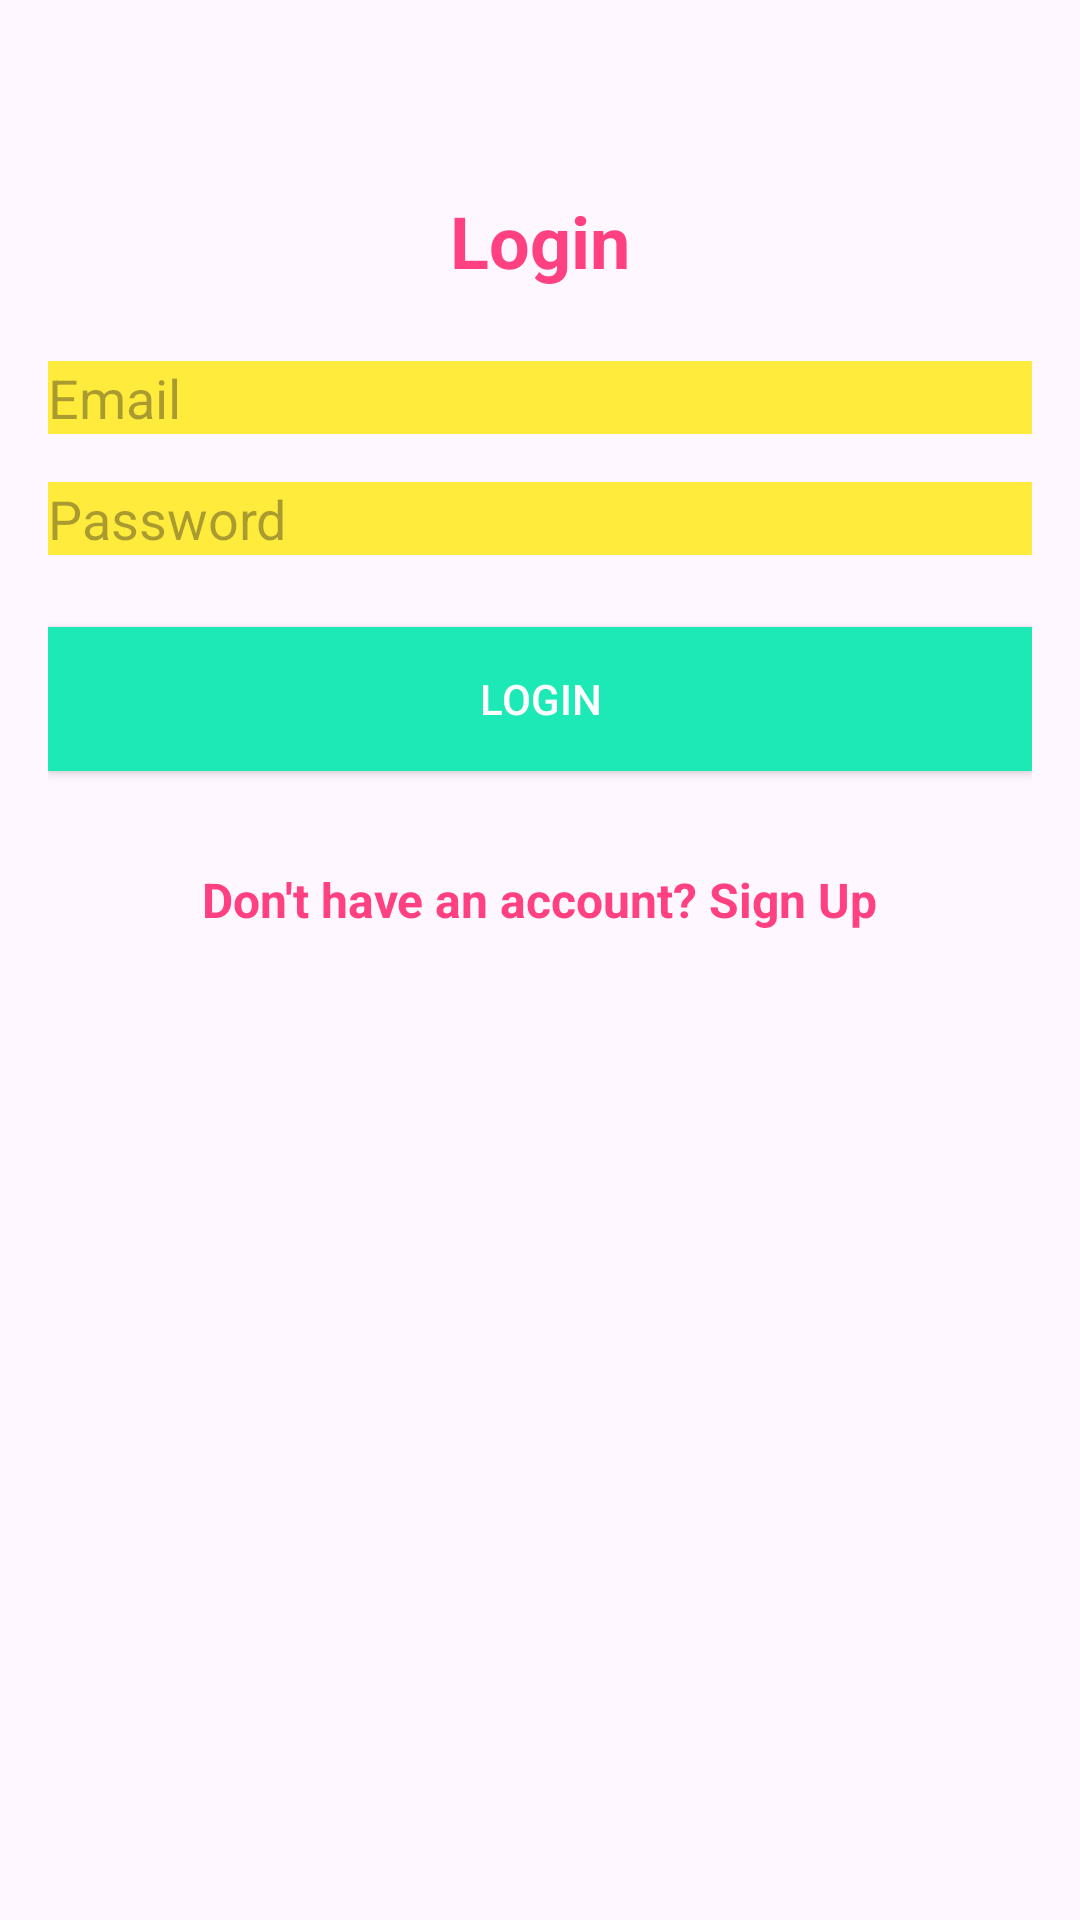

Reconstruct the res/layout file that produces this screen, plus the resources it refers to.
<!-- AndroidManifest.xml: application theme Theme.Festival -->
<!-- res/layout/login_activity.xml -->
<?xml version="1.0" encoding="utf-8"?>
<ScrollView
    xmlns:android="http://schemas.android.com/apk/res/android"
    xmlns:app="http://schemas.android.com/apk/res-auto"
    xmlns:tools="http://schemas.android.com/tools"
    android:layout_width="match_parent"
    android:layout_height="match_parent"
    android:padding="16dp"
    tools:context="org.wit.festival.activities.LoginActivity">

    <LinearLayout
        android:layout_width="match_parent"
        android:layout_height="wrap_content"
        android:orientation="vertical"
        android:gravity="center_horizontal"
        android:paddingTop="48dp">

        <TextView
            android:layout_width="wrap_content"
            android:layout_height="wrap_content"
            android:text="Login"
            android:textSize="24sp"
            android:textStyle="bold"
            android:layout_gravity="center"
            android:layout_marginBottom="24dp"
            android:textColor="@color/vibrantPink" />

        <EditText
            android:id="@+id/edtEmail"
            android:layout_width="match_parent"
            android:layout_height="wrap_content"
            android:hint="Email"
            android:inputType="textEmailAddress"
            android:maxLines="1"
            android:background="@color/sunnyYellow"
            android:textColor="@color/black"
            android:layout_marginBottom="16dp"/>

        <EditText
            android:id="@+id/edtPassword"
            android:layout_width="match_parent"
            android:layout_height="wrap_content"
            android:hint="Password"
            android:inputType="textPassword"
            android:maxLines="1"
            android:background="@color/sunnyYellow"
            android:textColor="@color/black"
            android:layout_marginBottom="24dp"/>

        <Button
            android:id="@+id/btnLogin"
            android:layout_width="match_parent"
            android:layout_height="wrap_content"
            android:text="Login"
            android:background="@color/turquoise"
            android:textColor="@color/white"
            android:layout_marginBottom="16dp"/>

        <TextView
            android:id="@+id/tvSignUp"
            android:layout_width="wrap_content"
            android:layout_height="wrap_content"
            android:text="Don't have an account? Sign Up"
            android:textSize="16sp"
            android:layout_gravity="center"
            android:layout_marginTop="16dp"
            android:textColor="@color/vibrantPink"
            android:clickable="true"
            android:focusable="true"
            android:textStyle="bold"/>

    </LinearLayout>

</ScrollView>
<!-- resources referenced by this layout -->
<resources>
  <color name="black">#FF000000</color>
  <color name="sunnyYellow">#FFEB3B</color>
  <color name="turquoise">#1DE9B6</color>
  <color name="vibrantPink">#FF4081</color>
  <color name="white">#FFFFFF</color>
  <style name="Theme.Festival" parent="Base.Theme.Festival">
          
          <item name="android:navigationBarColor">@android:color/transparent</item>
          <item name="android:statusBarColor">@android:color/transparent</item>
          <item name="android:windowLightStatusBar">?attr/isLightTheme</item>
      </style>
  <style name="Base.Theme.Festival" parent="Theme.Material3.DayNight.NoActionBar">
  
          <item name="colorPrimary">@color/vibrantPink</item>
          <item name="colorPrimaryVariant">@color/brightPurple</item>
          <item name="colorOnPrimary">@color/white</item>
          <item name="colorSecondary">@color/sunnyYellow</item>
          <item name="colorOnSecondary">@color/black</item>
  
          <item name="android:statusBarColor">?attr/colorPrimaryVariant</item>
          <item name="android:textColorPrimary">@color/white</item>
          <item name="colorSurface">@color/vibrantPink</item>
      </style>
  <color name="brightPurple">#7E57C2</color>
</resources>
